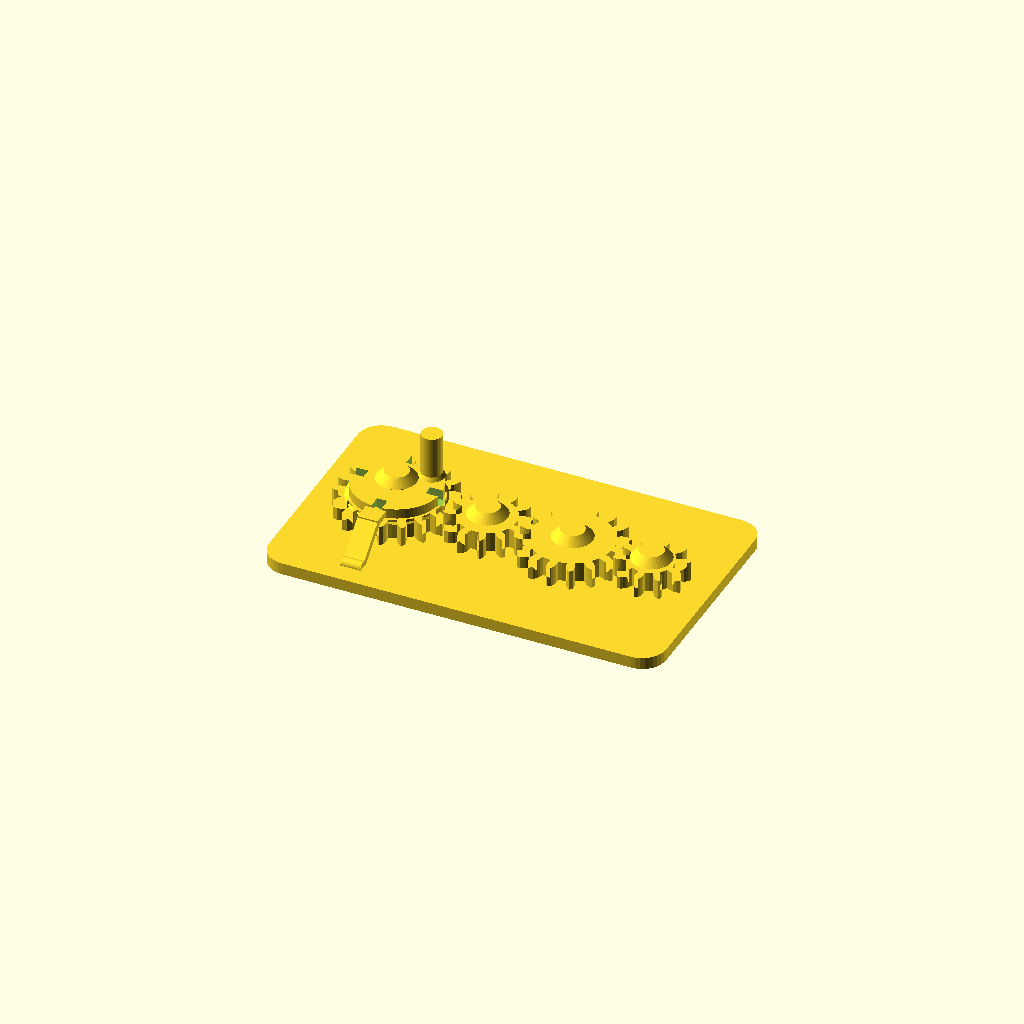
Cell 1: the model at its default parameters.
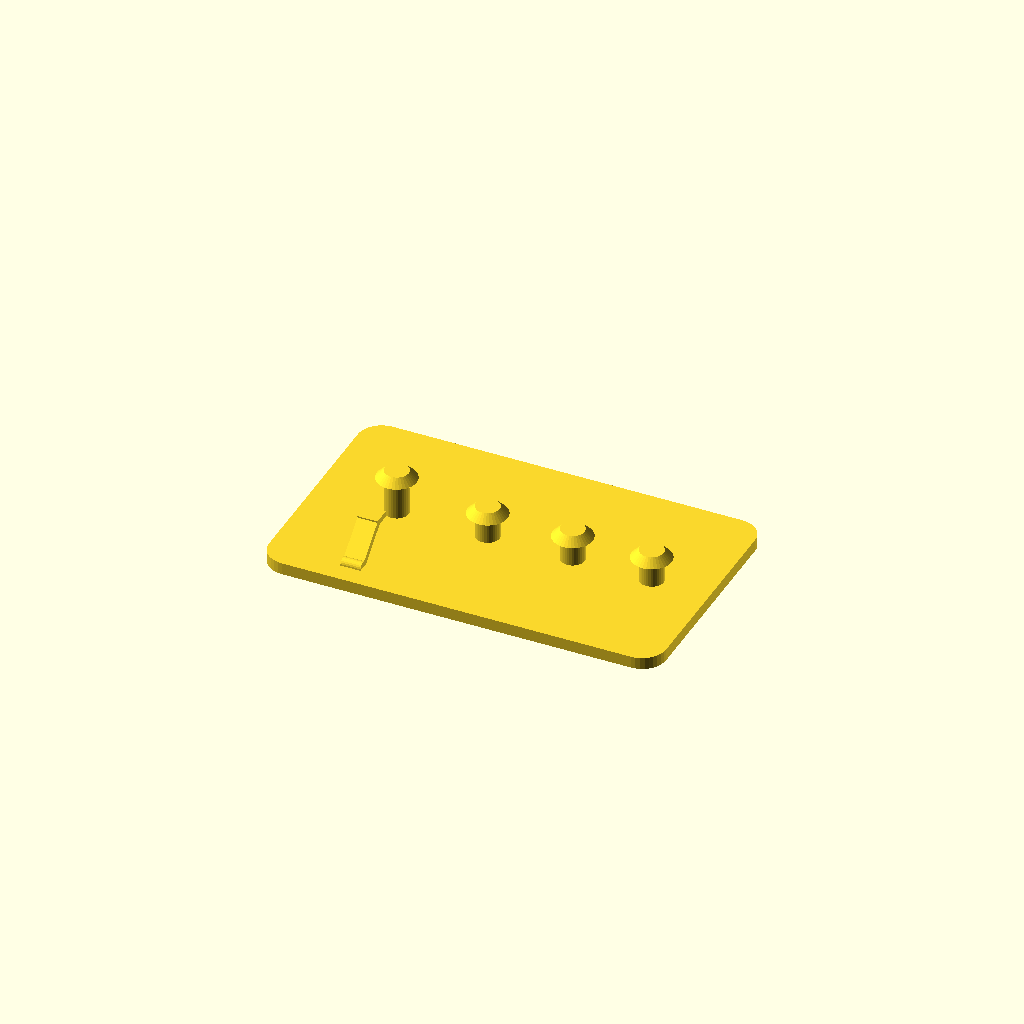
Cell 2: the same model with part = "base".
One fixed orthographic camera (rotation 55°, 0°, 25°; colour scheme Cornfield) for every cell.
The OpenSCAD source (results/behaviour/crank_gear_train/20261104T221155Z/verify/c59a74ebb8ede85b/src/model.scad):
// Crank gear train, printed in place. PLA, Bambu Lab A1, 0.4 mm nozzle.
// Four meshing spur gears on capped fixed pins, on a 100 x 60 mm base.
// Gear 1 carries a crank peg (base on flange top, 0.2 over the detent)
// and a 4-notch detent flange; a diagonal leaf on the base clicks
// into the flange notches every quarter turn (2-10 N at the bump).
//
// Print-in-place clearances used throughout (mm):
//   gear bore / pin        0.4 radial
//   gear underside / plate 0.6 vertical
//   cap underside / gear   0.6 vertical (1.3 over gear1 flange)
//   crank peg bottom / detent top 0.2 vertical
//   detent finger / gear tip 0.8 vertical
//   gear mesh              extra centre distance 0.4 + tooth thinning 0.4
part = "assembly"; // ["assembly", "base", "gear1", "gear2", "gear3", "gear4", "test_detent"]

cadverify_only = "";
module instance(name, part, unit = 1) {
    echo(cadverify_instance = [name, part, unit]);
    if (cadverify_only == "" || cadverify_only == name) children();
}

/* [Detent tuning] */
detent_t = 1.68;     // leaf thickness across (mm, 4 lines) - soften: 1.26
detent_b = 5.04;     // leaf width along x (mm, 12 lines) - stiffen: 6.30
detent_o = 0.4;      // bump centre offset outside flange rim (mm)
detent_run = 8;      // leaf plan run, base to finger (mm)

/* [Gear geometry] */
mod = 1.5;                    // gear module
press_deg = 20;               // pressure angle
gear_h = 5;                   // gear thickness
backlash = 0.4;               // circumferential tooth thinning
extra_centre = 0.4;           // extra centre distance per mesh
z1 = 18; z2 = 12; z3 = 16; z4 = 10;
function pitch_r(z) = mod * z / 2;
r1 = pitch_r(z1); r2 = pitch_r(z2); r3 = pitch_r(z3); r4 = pitch_r(z4);

// centres, in assembly coordinates
y_c = 30;
x1 = 21;
x2 = x1 + r1 + r2 + extra_centre;          // 43.9
x3 = x2 + r2 + r3 + extra_centre;          // 65.3
x4 = x3 + r3 + r4 + extra_centre;          // 85.2
centres = [[x1, y_c], [x2, y_c], [x3, y_c], [x4, y_c]];

base_w = 100; base_d = 60; plate_h = 3;
gear_z = plate_h + 0.6;                    // underside of every gear: 3.6
pin_r = 3; bore_r = 3.4;                   // 0.4 radial clearance
cap_r = 5; cap_h = 2;
// cap underside is 0.6 above the top of the thing it retains
cap1_bot = gear_z + gear_h + 3.2 + 0.6;    // gear1 flange top + 1.3 = 12.4
cap_bot  = gear_z + gear_h + 0.6;          // plain gears: 9.2
cap_top  = cap_bot + cap_h;                 // 11.2: top of plain pin caps

// detent geometry, shared by base and test coupon (formulas of detent_*)
flange_r = 11;
bump_r = 0.65;
bump_y = y_c - flange_r - detent_o;        // 18.6: 0.4 outside rim
finger_y0 = bump_y - 4.5;                  // 14.1: finger south face
finger_z0 = 9.4; finger_z1 = 10.9;         // flange height
leaf_base_y = finger_y0 - detent_run;      // 6.1
leaf_base_z = 2.5;                          // 0.5 embedded in plate
leaf_top_y = finger_y0 + 0.9;              // embedded in finger
leaf_top_z = 10.2;                          // mid finger
leaf_run = leaf_top_y - leaf_base_y;
leaf_rise = leaf_top_z - leaf_base_z;
leaf_L = sqrt(leaf_run*leaf_run + leaf_rise*leaf_rise);
leaf_ang = atan(leaf_run/leaf_rise);

/* ---------- involute gear outline ---------- */
function inv(a) = tan(a * 180 / PI) - a;   // a in radians
function pol(r, a) = [r * cos(a * 180 / PI), r * sin(a * 180 / PI)];
function rot2(p, a_deg) = [p[0] * cos(a_deg) - p[1] * sin(a_deg),
                           p[0] * sin(a_deg) + p[1] * cos(a_deg)];

function half_ang(z, r, rb, rp) =
    let(pa = press_deg * PI / 180,
        ar = acos(rb / r) * PI / 180,
        hp = PI / (2 * z) - backlash / (2 * rp))
    hp + inv(pa) - inv(ar);

function tooth_pts(z) =
    let(rp = pitch_r(z), rb = rp * cos(press_deg), rt = rp + mod,
        rr = rp - 1.25 * mod, pitch_a = 2 * PI / z,
        rs = max(rb, rr), steps = 4,
        ha_root = half_ang(z, rs, rb, rp))
    concat(
        // root arc to involute start, flank up, tip point, flank down
        [pol(rr, -pitch_a / 2), pol(rr, -ha_root)],
        [for (i = [1 : steps]) let(r = rs + (rt - rs) * i / steps)
             pol(r, -half_ang(z, r, rb, rp))],
        [for (i = [steps - 1 : -1 : 0]) let(r = rs + (rt - rs) * i / steps)
             pol(r, half_ang(z, r, rb, rp))],
        [pol(rr, ha_root)]);

function gear_pts(z) =
    [for (i = [0 : z - 1]) for (p = tooth_pts(z)) rot2(p, i * 360 / z)];

module gear_solid(z) {
    linear_extrude(height = gear_h) polygon(points = gear_pts(z));
}
module gear_plain(z) {
    difference() {
        gear_solid(z);
        translate([0, 0, -1]) cylinder(r = bore_r, h = gear_h + 2, $fn = 48);
    }
}

/* ---------- the parts, each in its own print orientation ---------- */
// base: plate on the bed, pins standing up. Origin at a plate corner.
module base() {
    // rounded plate
    hull() for (cx = [6, base_w - 6], cy = [6, base_d - 6])
        translate([cx, cy, 0]) cylinder(r = 6, h = plate_h, $fn = 36);
    // fixed pins with retaining caps (caps 45 deg conical: no support needed)
    for (i = [0 : 3]) {
        c = centres[i];
        bot = (i == 0) ? cap1_bot : cap_bot;
        translate([c[0], c[1], 0]) cylinder(r = pin_r, h = bot + cap_h, $fn = 36);
        translate([c[0], c[1], bot]) cylinder(r1 = cap_r, r2 = pin_r, h = cap_h, $fn = 36);
    }
    // Detent: diagonal leaf from the plate up-north to a short horizontal
    // finger at flange height; the finger carries the bump. The leaf bends
    // in-plane, the root has a fillet. Finger underside 0.8 above the gear,
    // 4.5 long (bridge).
    translate([x1, leaf_base_y, leaf_base_z]) rotate([-leaf_ang, 0, 0])
        translate([-detent_b/2, -detent_t/2, 0]) cube([detent_b, detent_t, leaf_L]);
    // root fillet along x
    translate([x1 - detent_b/2, leaf_base_y + 0.3, 3.0]) rotate([0, 90, 0])
        cylinder(r = 1.5, h = detent_b, $fn = 24);
    // finger at flange height, from outside the gear tip to the rim
    translate([x1 - detent_b/2, finger_y0, finger_z0])
        cube([detent_b, 4.5, finger_z1 - finger_z0]);
    // bump: knob centred on the finger tip face (half in the finger),
    // tip 0.25 inside the flange rim, 0.2 below the crank peg
    translate([x1, bump_y, finger_z0]) cylinder(r = bump_r, h = finger_z1 - finger_z0, $fn = 24);
}

// gear 1: gear + detent flange (with 4 notches) + crank peg. Centre origin.
module gear1() {
    difference() {
        union() {
            gear_solid(z1);
            // detent flange (r 11, clear of gear 2) on the gear top,
            // with a 45 deg conical lead-in from the gear OD
            translate([0, 0, gear_h]) cylinder(r = 11, h = 2.5, $fn = 72);
            translate([0, 0, gear_h - 1]) cylinder(r1 = 12, r2 = 11, h = 1, $fn = 72);
            // crank peg at radius 8.5, at 45 deg between detent slots;
            // base sits on the flange top (0.2 over the detent), same
            // handle size as before, with a small base fillet
            translate([6, 6, 7.5]) cylinder(r = 2.6, h = 11.5, $fn = 36);
            translate([6, 6, 7.5]) cylinder(r1 = 3.2, r2 = 2.6, h = 1, $fn = 36);
        }
        translate([0, 0, -1]) cylinder(r = bore_r, h = 22, $fn = 48);
        // four radial detent slots through the full flange height:
        // the base bump clicks in every quarter turn
        for (a = [0, 90, 180, 270])
            rotate([0, 0, a]) translate([-1.3, -11.8, gear_h - 0.1])
                cube([2.6, 4, 2.7]);
    }
}
module gear2() { gear_plain(z2); }
module gear3() { gear_plain(z3); }
module gear4() { gear_plain(z4); }

// test coupon for the click: same leaf/finger/bump on a small chip
module test_detent() {
    cube([30, 25, 3]);
    translate([15, leaf_base_y, leaf_base_z]) rotate([-leaf_ang, 0, 0])
        translate([-detent_b/2, -detent_t/2, 0]) cube([detent_b, detent_t, leaf_L]);
    translate([15 - detent_b/2, leaf_base_y + 0.3, 3.0]) rotate([0, 90, 0])
        cylinder(r = 1.5, h = detent_b, $fn = 24);
    translate([15 - detent_b/2, finger_y0, finger_z0]) cube([detent_b, 4.5, finger_z1 - finger_z0]);
    translate([15, bump_y, finger_z0]) cylinder(r = bump_r, h = finger_z1 - finger_z0, $fn = 24);
}

/* ---------- specification echoes ---------- */
tip1 = r1 + mod; tip2 = r2 + mod; tip3 = r3 + mod; tip4 = r4 + mod;

if (part == "base") {
    echo(cadverify_spec = [
        ["bounds", [[0, 0, 0], [base_w, base_d, cap1_bot + cap_h]]],
        ["bodies", 1],
        ["through_holes", 0],
        ["support_faces", [["bed", "-z", 4000]]],
        ["overhangs_allowed", [
            ["pin cap underside gear1", [[x1 - 5, y_c - 5, cap1_bot - 0.4], [x1 + 5, y_c + 5, cap1_bot + 0.4]]],
            ["pin cap underside gear2", [[x2 - 5, y_c - 5, cap_bot - 0.4], [x2 + 5, y_c + 5, cap_bot + 0.4]]],
            ["pin cap underside gear3", [[x3 - 5, y_c - 5, cap_bot - 0.4], [x3 + 5, y_c + 5, cap_bot + 0.4]]],
            ["pin cap underside gear4", [[x4 - 5, y_c - 5, cap_bot - 0.4], [x4 + 5, y_c + 5, cap_bot + 0.4]]],
            ["detent leaf and finger undersides", [[x1 - detent_b/2 - 0.6, 5.5, 2.0], [x1 + detent_b/2 + 0.6, bump_y + 0.7, 9.8]]]
        ]],
        ["copies", 1],
        ["material", "PLA"],
        ["details", [
            ["base_plate", "material", [[10, 10, 0.5], [90, 50, 2.5]], 0.95],
            ["plate_thickness", "thickness", [50, 20, -2], [0, 0, 1], 3],
            ["pin_gear2", "material", [[x2 - 1.5, y_c - 1.5, 4], [x2 + 1.5, y_c + 1.5, 8]], 0.7],
            ["cap_gear2", "material", [[x2 - 2, y_c - 2, cap_bot + 0.3], [x2 + 2, y_c + 2, cap_bot + cap_h - 0.3]], 0.9],
            ["detent_leaf", "material", [[x1 - 2.0, 9.5, 5.5], [x1 + 2.0, 11.5, 7.5]], 0.4],
            ["detent_leaf_thickness", "thickness", [x1, 12.41, 4.20], [0, -0.654, 0.756], 1.68],
            ["detent_bump", "material", [[x1 - 0.5, bump_y - 0.5, 9.6], [x1 + 0.5, bump_y + 0.5, 10.7]], 0.5],
            ["detent_finger", "view", [[x1 - 3, finger_y0 - 0.5, 9.0], [x1 + 3, bump_y + 0.7, 11.2]]],
            ["pin_caps", "view", [[x1 - 6, y_c - 6, 8.5], [x4 + 6, y_c + 6, cap1_bot + cap_h + 0.5]]]
        ]]
    ]);
}
if (part == "gear1") {
    echo(cadverify_spec = [
        ["bounds", [[-tip1, -tip1, 0], [tip1, tip1, 19.0]]],
        ["bodies", 1],
        ["through_holes", 1],
        ["support_faces", [["bed", "-z", 150]]],
        ["overhangs_allowed", [
            ["detent flange cone underside", [[-12.5, -12.5, 3.8], [12.5, 12.5, 5.2]]],
            ["crank peg base fillet lip", [[2.5, 2.5, 7.1], [9.5, 9.5, 8.6]]]
        ]],
        ["copies", 1],
        ["material", "PLA"],
        ["details", [
            ["bore", "hole", [0, 0, -2], [0, 0, 1], [[0, 6.8], [4, 6.8]]],
            ["gear_web", "thickness", [5, -5, -2], [0, 0, 1], 7.5],
            ["tooth_east", "material", [[r1 - 1, -1, 1], [tip1 - 0.2, 1, 4]], 0.45],
            ["detent_flange", "material", [[3, 3, 6.5], [7, 7, 7.2]], 0.9],
            ["detent_notch_south", "void", [[-1.4, -11.3, 5.2], [1.4, -8.2, 7.3]], 0.5],
            ["crank_peg", "material", [[5, 5, 10], [7, 7, 15.5]], 0.9],
            ["crank", "view", [[3, 3, 7.0], [9.5, 9.5, 19.0]]],
            ["teeth", "view", [[tip1 - 8, -tip1, 0], [tip1, tip1, gear_h]]]
        ]]
    ]);
}
if (part == "gear2") {
    echo(cadverify_spec = [
        ["bounds", [[-tip2, -tip2, 0], [tip2, tip2, gear_h]]],
        ["bodies", 1],
        ["through_holes", 1],
        ["support_faces", [["bed", "-z", 100]]],
        ["overhangs_allowed", []],
        ["copies", 1],
        ["material", "PLA"],
        ["details", [
            ["bore", "hole", [0, 0, -2], [0, 0, 1], [[0, 6.8], [4, 6.8]]],
            ["gear_web", "thickness", [0, 7, -2], [0, 0, 1], 5],
            ["tooth_east", "material", [[r2 - 1, -1, 1], [tip2 - 0.2, 1, 4]], 0.45],
            ["teeth", "view", [[tip2 - 7, -tip2, 0], [tip2, tip2, gear_h]]]
        ]]
    ]);
}
if (part == "gear3") {
    echo(cadverify_spec = [
        ["bounds", [[-tip3, -tip3, 0], [tip3, tip3, gear_h]]],
        ["bodies", 1],
        ["through_holes", 1],
        ["support_faces", [["bed", "-z", 150]]],
        ["overhangs_allowed", []],
        ["copies", 1],
        ["material", "PLA"],
        ["details", [
            ["bore", "hole", [0, 0, -2], [0, 0, 1], [[0, 6.8], [4, 6.8]]],
            ["gear_web", "thickness", [0, 8, -2], [0, 0, 1], 5],
            ["tooth_east", "material", [[r3 - 1, -1, 1], [tip3 - 0.2, 1, 4]], 0.45],
            ["teeth", "view", [[tip3 - 7, -tip3, 0], [tip3, tip3, gear_h]]]
        ]]
    ]);
}
if (part == "gear4") {
    echo(cadverify_spec = [
        ["bounds", [[-9.0, -8.619, 0], [9.0, 8.619, 0 + gear_h]]],
        ["bodies", 1],
        ["through_holes", 1],
        ["support_faces", [["bed", "-z", 60]]],
        ["overhangs_allowed", []],
        ["copies", 1],
        ["material", "PLA"],
        ["details", [
            ["bore", "hole", [0, 0, -2], [0, 0, 1], [[0, 6.8], [4, 6.8]]],
            ["gear_web", "thickness", [0, 5.5, -2], [0, 0, 1], 5],
            ["tooth_east", "material", [[r4 - 1, -1, 1], [tip4 - 0.2, 1, 4]], 0.45],
            ["teeth", "view", [[tip4 - 7, -tip4, 0], [tip4, tip4, gear_h]]]
        ]]
    ]);
}
if (part == "test_detent") {
    echo(cadverify_spec = [
        ["bounds", [[0, 0, 0], [30, 25, 10.9]]],
        ["bodies", 1],
        ["through_holes", 0],
        ["support_faces", [["bed", "-z", 500]]],
        ["overhangs_allowed", [
            ["leaf and finger undersides", [[12, 3.5, 2.0], [18, 21.2, 10.5]]]
        ]],
        ["copies", 1],
        ["material", "PLA"],
        ["loads", [["click_push", [[14.35, 20.5, 9.4], [15.65, 21.15, 10.9]], [0, -2.5, 0],
                    [[0, 0, 0], [30, 5, 3]], 1.0]]],
        ["tune", [["test click too stiff, thin the leaf", "detent_t", 1.26, "load click_push"]]],
        ["probe_of", "flex gear1/base"],
        ["details", [
            ["chip_base", "material", [[5, 5, 0.5], [25, 20, 2.5]], 0.9],
            ["chip_thickness", "thickness", [15, 10, -2], [0, 0, 1], 3],
            ["test_leaf", "material", [[13, 9.5, 5.5], [17, 11.5, 7.5]], 0.4],
            ["test_leaf_thickness", "thickness", [15, 12.31, 4.2], [0, -0.654, 0.756], 1.68],
            ["test_finger", "view", [[12, 15.5, 9.0], [18, 21.5, 11.0]]]
        ]]
    ]);
}
if (part == "assembly") {
    echo(cadverify_spec = [
        ["bounds", [[0, 0, 0], [base_w, base_d, gear_z + 19.0]]],
        ["support_faces", [["bed", "-z", 4000]]],
        ["allowed_interferences", []],
        ["motions", [
            ["crank_turn", ["gear1"], "rotate", [x1, y_c, 0], [0, 0, 1], [0, 360],
                ["drives", [
                    [["gear2"], "rotate", [x2, y_c, 0], [0, 0, 1], -z1 / z2],
                    [["gear3"], "rotate", [x3, y_c, 0], [0, 0, 1], z1 / z3],
                    [["gear4"], "rotate", [x4, y_c, 0], [0, 0, 1], -z1 / z4]
                ]],
                ["flex", [["gear1", "base", 0.5,
                    "detent bump on the diagonal base leaf rides over the gear-1 flange between its quarter-turn notches", [2, 10]]]],
                ["rests", [0, 90, 180, 270, 360]]]
        ]],
        ["assembly_order", [
            [["base", "gear1", "gear2", "gear3", "gear4"], [0, 0, 0]]
        ]],
        ["print_in_place", 0.2],
        ["overhangs_allowed", [
            ["gear1 detent flange cone underside", [[x1 - 13, y_c - 13, 7.2], [x1 + 13, y_c + 13, 8.8]]],
            ["gear1 underside 0.6 above the plate", [[x1 - tip1, y_c - tip1, gear_z - 0.4], [x1 + tip1, y_c + tip1, gear_z + 0.4]]],
            ["gear2 underside 0.6 above the plate", [[x2 - tip2, y_c - tip2, gear_z - 0.4], [x2 + tip2, y_c + tip2, gear_z + 0.4]]],
            ["gear3 underside 0.6 above the plate", [[x3 - tip3, y_c - tip3, gear_z - 0.4], [x3 + tip3, y_c + tip3, gear_z + 0.4]]],
            ["gear4 underside 0.6 above the plate", [[x4 - tip4, y_c - tip4, gear_z - 0.4], [x4 + tip4, y_c + tip4, gear_z + 0.4]]],
            ["pin cap underside gear1", [[x1 - 5, y_c - 5, cap1_bot - 0.4], [x1 + 5, y_c + 5, cap1_bot + 0.4]]],
            ["pin cap underside gear2", [[x2 - 5, y_c - 5, cap_bot - 0.4], [x2 + 5, y_c + 5, cap_bot + 0.4]]],
            ["pin cap underside gear3", [[x3 - 5, y_c - 5, cap_bot - 0.4], [x3 + 5, y_c + 5, cap_bot + 0.4]]],
            ["pin cap underside gear4", [[x4 - 5, y_c - 5, cap_bot - 0.4], [x4 + 5, y_c + 5, cap_bot + 0.4]]],
            ["detent leaf and finger undersides", [[x1 - detent_b/2 - 0.6, 5.5, 2.0], [x1 + detent_b/2 + 0.6, bump_y + 0.7, 9.8]]]
        ]],
        ["held", ["gear1", "gear2", "gear3", "gear4"]],
        ["material", "PLA"],
        ["tune", [
            ["click too stiff, thin the leaf", "detent_t", 1.26, "flex gear1/base"],
            ["click too soft, widen the leaf", "detent_b", 6.3, "flex gear1/base"]
        ]]
    ]);
}

/* ---------- output ---------- */
if (part == "base") base();
else if (part == "gear1") gear1();
else if (part == "gear2") gear2();
else if (part == "gear3") gear3();
else if (part == "gear4") gear4();
else if (part == "test_detent") test_detent();
else if (part == "assembly") {
    instance("base", "base") base();
    instance("gear1", "gear1") translate([x1, y_c, gear_z]) gear1();
    instance("gear2", "gear2") translate([x2, y_c, gear_z]) rotate([0, 0, 180 - 180 / z2]) gear2();
    instance("gear3", "gear3") translate([x3, y_c, gear_z]) gear3();
    instance("gear4", "gear4") translate([x4, y_c, gear_z]) rotate([0, 0, 180 - 180 / z4]) gear4();
}
Customizer parameters (derived from the source; name, type, default, range or options):
part: string, default "assembly", options "assembly", "base", "gear1", "gear2", "gear3", "gear4", "test_detent"
cadverify_only: string, default ""
